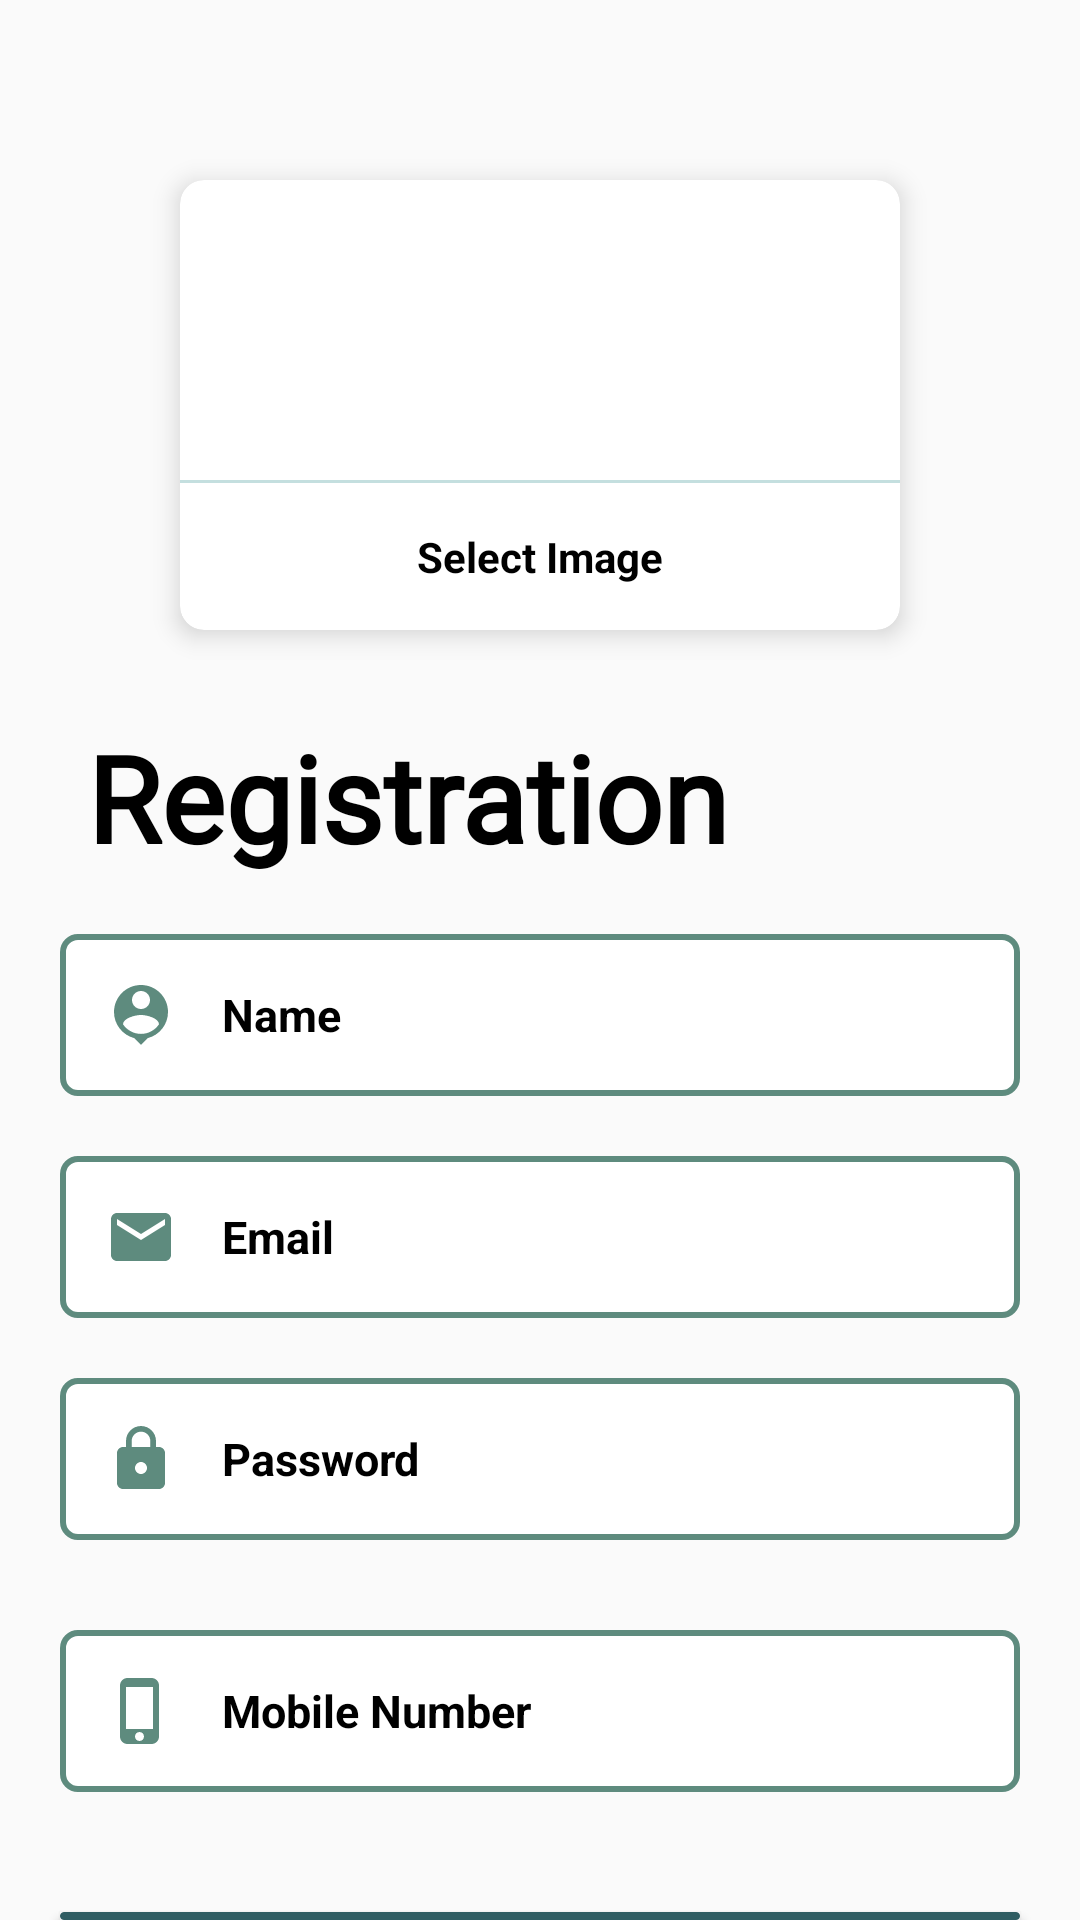

The Android layout XML behind this screen, and the referenced resources:
<!-- AndroidManifest.xml: application theme Theme.Donatehub -->
<!-- res/layout/activity_main2.xml -->
<?xml version="1.0" encoding="utf-8"?>
<RelativeLayout xmlns:android="http://schemas.android.com/apk/res/android"
    xmlns:tools="http://schemas.android.com/tools"
    android:layout_width="match_parent"
    android:layout_height="match_parent"
    xmlns:app="http://schemas.android.com/apk/res-auto"
    tools:context=".MainActivity">

    <ProgressBar
        android:id="@+id/progressBar"
        android:layout_width="50dp"
        android:layout_height="50dp"
        android:layout_centerInParent="true"
        android:indeterminate="true"
        android:indeterminateTint="#537EC5"
        style="?android:attr/progressBarStyle"
        android:visibility="gone"/>


    <androidx.cardview.widget.CardView
        android:id="@+id/upi"
        android:layout_width="130dp"
        android:layout_height="150dp"
        android:layout_alignParentStart="true"
        android:layout_alignParentEnd="true"
        android:layout_gravity="center_horizontal"
       android:layout_marginTop="60dp"
        android:layout_marginLeft="60dp"
        android:layout_marginRight="60dp"
        app:cardCornerRadius="8dp"
        app:cardElevation="5dp">

        
        <LinearLayout
            android:id="@+id/uploadimage"
            android:layout_width="match_parent"
            android:layout_height="match_parent"
            android:gravity="center"
            android:orientation="vertical">

            
            <ImageView
                android:id="@+id/img"
                android:layout_width="80dp"
                android:layout_height="80dp"
                android:background="@color/white"
                android:contentDescription="Image Placeholder"
                android:padding="10dp"
                android:src="@drawable/baseline_image_24" />

            
            <View
                android:layout_width="match_parent"
                android:layout_height="1dp"
                android:layout_marginTop="10dp"
                android:background="@color/grey" />

            
            <TextView
                android:layout_width="wrap_content"
                android:layout_height="wrap_content"
                android:layout_marginTop="10dp"
                android:padding="5dp"
                android:text="Select Image"
                android:textColor="@color/black"
                android:textStyle="bold" />
        </LinearLayout>
    </androidx.cardview.widget.CardView>


    <TextView
        android:id="@+id/txt1"
        android:layout_width="match_parent"
        android:layout_height="wrap_content"
        android:layout_below="@+id/upi"
        android:layout_marginStart="20dp"
        android:layout_marginLeft="15dp"
        android:layout_marginTop="20dp"
        android:layout_marginEnd="20dp"
        android:layout_marginRight="15dp"
        android:fontFamily="@font/baloo"
        android:padding="9dp"
        android:text="Registration"
        android:textColor="@color/black"
        android:textSize="40dp"
        android:textStyle="bold" />

    <EditText
        android:id="@+id/edt_name"
        android:layout_width="match_parent"
        android:layout_height="wrap_content"
        android:layout_below="@id/txt1"
        android:layout_marginStart="20dp"
        android:layout_marginLeft="15dp"
        android:layout_marginTop="10dp"
        android:layout_marginEnd="20dp"
        android:layout_marginRight="15dp"
        android:layout_marginBottom="20dp"
        android:background="@drawable/roundboader"
        android:hint="Name"
        android:drawableLeft="@drawable/baseline_person_pin_24"
        android:drawablePadding="15dp"
        android:padding="15dp"
        android:textColor="@color/black"
        android:textColorHint="@color/black"
        android:textSize="15dp"
        android:textStyle="bold"
        tools:ignore="DuplicateIds,TextSizeCheck" />


    <EditText
        android:id="@+id/edt1"
        android:layout_width="match_parent"
        android:layout_height="wrap_content"
        android:layout_below="@id/edt_name"
        android:layout_marginStart="20dp"
        android:layout_marginLeft="15dp"
        android:layout_marginEnd="20dp"
        android:layout_marginRight="15dp"
        android:layout_marginBottom="20dp"
        android:background="@drawable/roundboader"
        android:drawableLeft="@drawable/email"
        android:drawablePadding="15dp"
        android:hint="Email"
        android:padding="15dp"
        android:textColor="@color/black"
        android:textColorHint="@color/black"
        android:textSize="15dp"
        android:textStyle="bold"
        tools:ignore="TextSizeCheck" />
    <EditText
        android:id="@+id/edt2"
        android:layout_width="match_parent"
        android:layout_height="wrap_content"
        android:layout_below="@id/edt1"
        android:layout_marginStart="20dp"
        android:layout_marginLeft="15dp"
        android:layout_marginTop="0dp"
        android:layout_marginEnd="20dp"
        android:layout_marginRight="15dp"
        android:layout_marginBottom="20dp"
        android:background="@drawable/roundboader"
        android:hint="Password"

        android:drawableLeft="@drawable/baseline_lock_24"
        android:drawablePadding="15dp"
        android:inputType="textPassword"
        android:padding="15dp"
        android:textColor="@color/black"
        android:textColorHint="@color/black"
        android:textSize="15dp"
        android:textStyle="bold"
        tools:ignore="TextSizeCheck" />

    <EditText
        android:id="@+id/edt_mobile"
        android:layout_width="match_parent"
        android:layout_height="wrap_content"
        android:layout_below="@id/edt2"
        android:layout_marginStart="20dp"
        android:layout_marginLeft="15dp"
        android:layout_marginTop="10dp"
        android:layout_marginEnd="20dp"
        android:layout_marginRight="15dp"
        android:layout_marginBottom="20dp"
        android:background="@drawable/roundboader"
        android:hint="Mobile Number"
        android:drawableLeft="@drawable/baseline_phone_iphone_24"
        android:drawablePadding="15dp"
        android:padding="15dp"
        android:textColor="@color/black"
        android:textColorHint="@color/black"
        android:textSize="15dp"
        android:textStyle="bold"
        tools:ignore="DuplicateIds,TextSizeCheck" />



    <Button
        android:id="@+id/btn1"
        android:layout_width="match_parent"
        android:layout_height="wrap_content"
        android:layout_below="@id/edt_mobile"
        android:layout_alignParentEnd="true"
        android:layout_marginLeft="20dp"
        android:layout_marginTop="20dp"
        android:layout_marginRight="20dp"
        android:background="@drawable/reg_btn"
        android:fontFamily="@font/baloo"
        android:gravity="center"
        android:text="Sign-Up"
        android:textAllCaps="false"
        android:textColor="@color/white"
        android:textSize="22sp"
        tools:ignore="TouchTargetSizeCheck" />



</RelativeLayout>
<!-- resources referenced by this layout -->
<resources>
  <color name="black">#FF000000</color>
  <color name="grey">#C4DFDF</color>
  <color name="white">#FFFFFFFF</color>
  <!-- drawable baseline_lock_24 (drawable) -->
  <vector android:height="24dp" android:tint="#5E8B7E"
      android:viewportHeight="24" android:viewportWidth="24"
      android:width="24dp" xmlns:android="http://schemas.android.com/apk/res/android">
      <path android:fillColor="@android:color/white" android:pathData="M18,8h-1L17,6c0,-2.76 -2.24,-5 -5,-5S7,3.24 7,6v2L6,8c-1.1,0 -2,0.9 -2,2v10c0,1.1 0.9,2 2,2h12c1.1,0 2,-0.9 2,-2L20,10c0,-1.1 -0.9,-2 -2,-2zM12,17c-1.1,0 -2,-0.9 -2,-2s0.9,-2 2,-2 2,0.9 2,2 -0.9,2 -2,2zM15.1,8L8.9,8L8.9,6c0,-1.71 1.39,-3.1 3.1,-3.1 1.71,0 3.1,1.39 3.1,3.1v2z"/>
  </vector>
  <!-- drawable baseline_person_pin_24 (drawable) -->
  <vector android:height="24dp" android:tint="#5E8B7E"
      android:viewportHeight="24" android:viewportWidth="24"
      android:width="24dp" xmlns:android="http://schemas.android.com/apk/res/android">
      <path android:fillColor="@android:color/white" android:pathData="M12,2c-4.97,0 -9,4.03 -9,9 0,4.17 2.84,7.67 6.69,8.69L12,22l2.31,-2.31C18.16,18.67 21,15.17 21,11c0,-4.97 -4.03,-9 -9,-9zM12,4c1.66,0 3,1.34 3,3s-1.34,3 -3,3 -3,-1.34 -3,-3 1.34,-3 3,-3zM12,18.3c-2.5,0 -4.71,-1.28 -6,-3.22 0.03,-1.99 4,-3.08 6,-3.08 1.99,0 5.97,1.09 6,3.08 -1.29,1.94 -3.5,3.22 -6,3.22z"/>
  </vector>
  <!-- drawable baseline_phone_iphone_24 (drawable) -->
  <vector android:height="24dp" android:tint="#5E8B7E"
      android:viewportHeight="24" android:viewportWidth="24"
      android:width="24dp" xmlns:android="http://schemas.android.com/apk/res/android">
      <path android:fillColor="@android:color/white" android:pathData="M15.5,1h-8C6.12,1 5,2.12 5,3.5v17C5,21.88 6.12,23 7.5,23h8c1.38,0 2.5,-1.12 2.5,-2.5v-17C18,2.12 16.88,1 15.5,1zM11.5,22c-0.83,0 -1.5,-0.67 -1.5,-1.5s0.67,-1.5 1.5,-1.5 1.5,0.67 1.5,1.5 -0.67,1.5 -1.5,1.5zM16,18L7,18L7,4h9v14z"/>
  </vector>
  <!-- drawable email (drawable) -->
  <vector android:height="24dp" android:tint="#5E8B7E"
      android:viewportHeight="24" android:viewportWidth="24"
      android:width="24dp" xmlns:android="http://schemas.android.com/apk/res/android">
      <path android:fillColor="@android:color/white" android:pathData="M20,4L4,4c-1.1,0 -1.99,0.9 -1.99,2L2,18c0,1.1 0.9,2 2,2h16c1.1,0 2,-0.9 2,-2L22,6c0,-1.1 -0.9,-2 -2,-2zM20,8l-8,5 -8,-5L4,6l8,5 8,-5v2z"/>
  </vector>
  <!-- drawable reg_btn (drawable) -->
  <selector xmlns:android="http://schemas.android.com/apk/res/android">
      <item android:state_pressed="true">
          <shape>
              <solid android:color="#2F5D62" />
              <corners android:radius="6px" />
          </shape>
      </item>
      <item android:state_focused="true">
          <shape>
              <solid android:color="#2F5D62" />
              <corners android:radius="6px" />
          </shape>
      </item>
      <item>
          <shape>
              <solid android:color="#2F5D62" />
              <corners android:radius="5dp" />
              <stroke android:color="#2F5D62" android:width="1px" />
          </shape>
      </item>
  </selector>
  <!-- drawable roundboader (drawable) -->
  <?xml version="1.0" encoding="utf-8"?>
  <shape
      xmlns:android="http://schemas.android.com/apk/res/android">
      <corners android:radius="5dp"/>
      <stroke android:width="2dp"
          android:color="#5E8B7E"/>
      <solid android:color="@color/white"/>
  </shape>
  <style name="Theme.Donatehub" parent="Base.Theme.Donatehub" />
  <style name="Base.Theme.Donatehub" parent="Theme.AppCompat.DayNight.NoActionBar">
          
          
      </style>
</resources>
